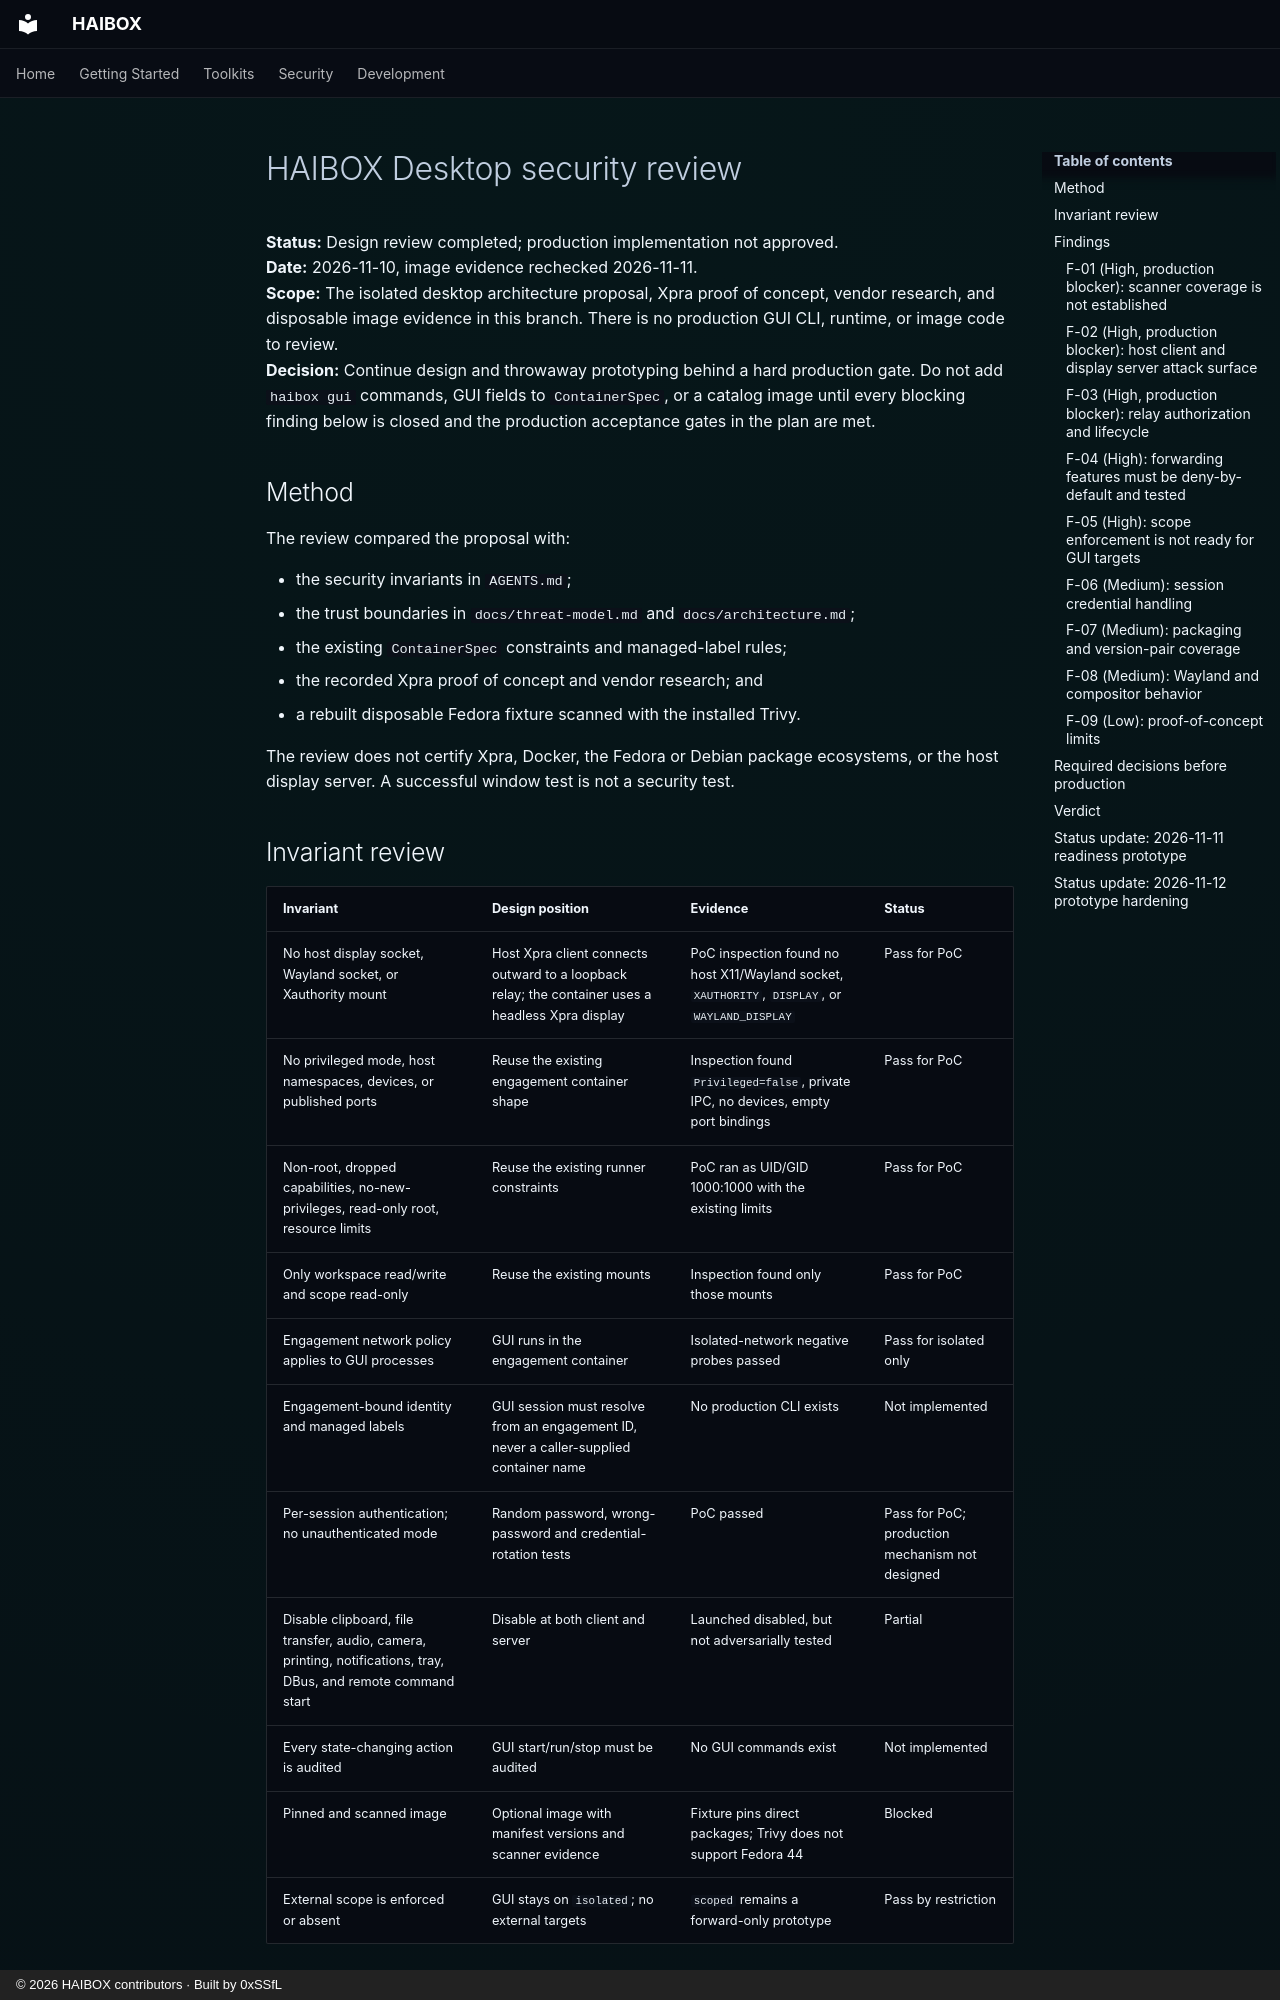

repository: 0xSSfL/haibox · page: superpowers/reviews/2026-11-10-haibox-desktop-security-review/index.html · generator: mkdocs · copyright: © 2026 HAIBOX contributors · Built by 0xSSfL

# HAIBOX Desktop security review

**Status:** Design review completed; production implementation not approved.  
**Date:** 2026-11-10, image evidence rechecked 2026-11-11.  
**Scope:** The isolated desktop architecture proposal, Xpra proof of concept,
vendor research, and disposable image evidence in this branch. There is no
production GUI CLI, runtime, or image code to review.  
**Decision:** Continue design and throwaway prototyping behind a hard production
gate. Do not add `haibox gui` commands, GUI fields to `ContainerSpec`, or a
catalog image until every blocking finding below is closed and the production
acceptance gates in the plan are met.

## Method

The review compared the proposal with:

- the security invariants in `AGENTS.md`;
- the trust boundaries in `docs/threat-model.md` and
  `docs/architecture.md`;
- the existing `ContainerSpec` constraints and managed-label rules;
- the recorded Xpra proof of concept and vendor research; and
- a rebuilt disposable Fedora fixture scanned with the installed Trivy.

The review does not certify Xpra, Docker, the Fedora or Debian package
ecosystems, or the host display server. A successful window test is not a
security test.

## Invariant review

| Invariant | Design position | Evidence | Status |
|---|---|---|---|
| No host display socket, Wayland socket, or Xauthority mount | Host Xpra client connects outward to a loopback relay; the container uses a headless Xpra display | PoC inspection found no host X11/Wayland socket, `XAUTHORITY`, `DISPLAY`, or `WAYLAND_DISPLAY` | Pass for PoC |
| No privileged mode, host namespaces, devices, or published ports | Reuse the existing engagement container shape | Inspection found `Privileged=false`, private IPC, no devices, empty port bindings | Pass for PoC |
| Non-root, dropped capabilities, no-new-privileges, read-only root, resource limits | Reuse the existing runner constraints | PoC ran as UID/GID 1000:1000 with the existing limits | Pass for PoC |
| Only workspace read/write and scope read-only | Reuse the existing mounts | Inspection found only those mounts | Pass for PoC |
| Engagement network policy applies to GUI processes | GUI runs in the engagement container | Isolated-network negative probes passed | Pass for isolated only |
| Engagement-bound identity and managed labels | GUI session must resolve from an engagement ID, never a caller-supplied container name | No production CLI exists | Not implemented |
| Per-session authentication; no unauthenticated mode | Random password, wrong-password and credential-rotation tests | PoC passed | Pass for PoC; production mechanism not designed |
| Disable clipboard, file transfer, audio, camera, printing, notifications, tray, DBus, and remote command start | Disable at both client and server | Launched disabled, but not adversarially tested | Partial |
| Every state-changing action is audited | GUI start/run/stop must be audited | No GUI commands exist | Not implemented |
| Pinned and scanned image | Optional image with manifest versions and scanner evidence | Fixture pins direct packages; Trivy does not support Fedora 44 | Blocked |
| External scope is enforced or absent | GUI stays on `isolated`; no external targets | `scoped` remains a forward-only prototype | Pass by restriction |

## Findings

### F-01 (High, production blocker): scanner coverage is not established

The disposable Fedora 44 fixture is not a supported Trivy OS. The installed
Trivy 0.76.2 reports `WARN Unsupported os family="fedora"` and produces no
vulnerability results. This is not a clean scan.

Worse, the current `ImageScanner` adapter treats a zero exit code as success and
does not reject unsupported-OS or empty-result reports. A Fedora-based GUI image
could therefore appear to pass `haibox image scan` without any vulnerability
data. The production image must use a scanner-supported base, or the adapter
must explicitly fail on unsupported OS and empty results, with a regression
test. That adapter change is out of scope for this design-review branch.
